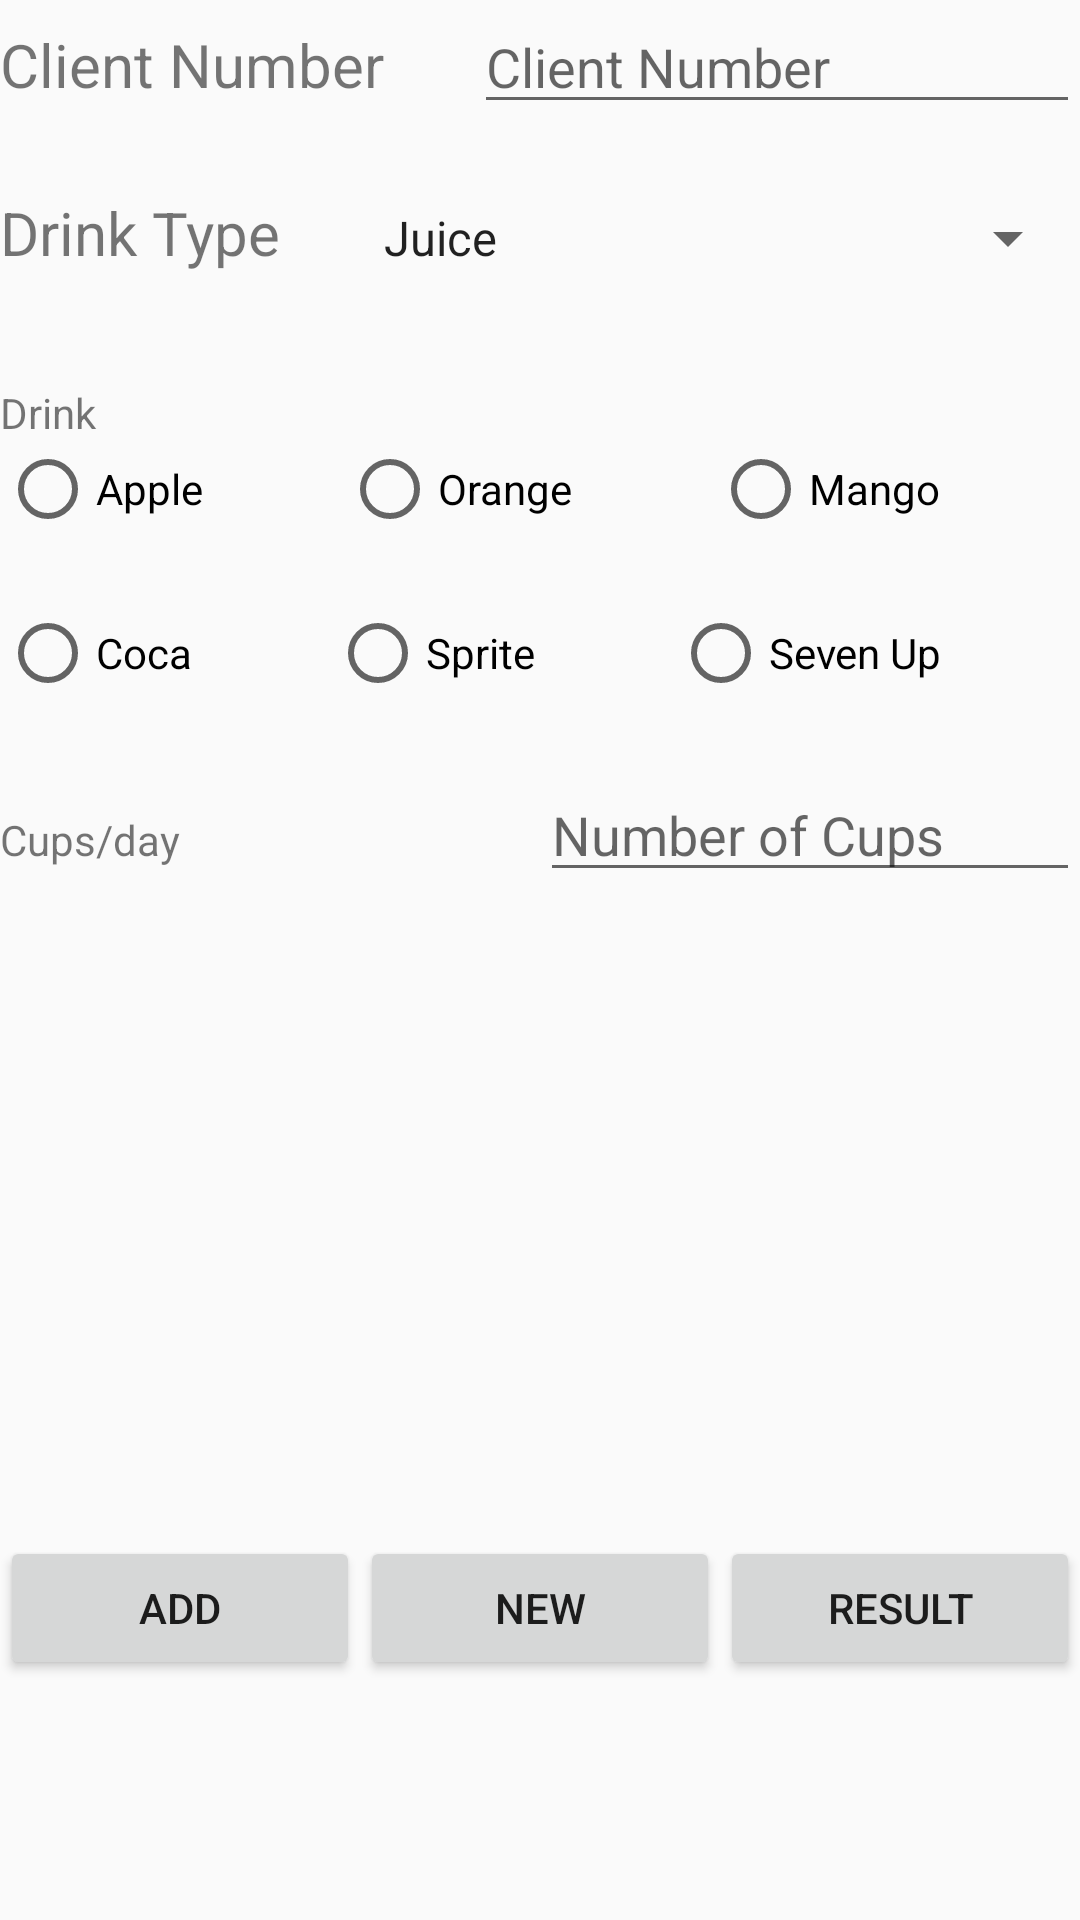

This screen was rendered from an Android layout file. Write that file and the resources it references.
<!-- AndroidManifest.xml: application theme AppTheme -->
<!-- res/layout/activity_main.xml -->
<?xml version="1.0" encoding="utf-8"?>
<LinearLayout xmlns:android="http://schemas.android.com/apk/res/android"
    xmlns:app="http://schemas.android.com/apk/res-auto"
    xmlns:tools="http://schemas.android.com/tools"
    android:layout_width="match_parent"
    android:layout_height="match_parent"
    tools:context=".MainActivity"
    android:orientation="vertical">

    <LinearLayout
        android:layout_width="match_parent"
        android:layout_height="0dp"
        android:layout_weight="0.5"
        android:orientation="horizontal">

        <TextView
            android:id="@+id/textViewClientNumber"
            android:layout_width="wrap_content"
            android:layout_height="wrap_content"
            android:text="Client Number"
            android:textSize="20sp" />

        <EditText
            android:id="@+id/editTextClientNumber"
            android:layout_width="wrap_content"
            android:layout_height="wrap_content"
            android:layout_marginLeft="30sp"
            android:ems="10"
            android:hint="Client Number"
            android:inputType="textPersonName" />
    </LinearLayout>

    <LinearLayout
        android:layout_width="match_parent"
        android:layout_height="0dp"
        android:layout_weight="0.5"
        android:orientation="horizontal">

        <TextView
            android:id="@+id/textViewDrinkType"
            android:layout_width="0dp"
            android:layout_height="wrap_content"
            android:layout_weight="0.5"
            android:text="Drink Type"
            android:textSize="20sp" />

        <Spinner
            android:id="@+id/spinnerDrinkType"
            android:layout_width="0dp"
            android:layout_height="wrap_content"
            android:layout_weight="1"
            android:entries="@array/drink_type" />
    </LinearLayout>

    <LinearLayout
        android:layout_width="match_parent"
        android:layout_height="0dp"
        android:layout_weight="1"
        android:orientation="vertical">

        <TextView
            android:id="@+id/textViewDrink"
            android:layout_width="match_parent"
            android:layout_height="wrap_content"
            android:text="Drink" />

        <RadioGroup
            android:id="@+id/rBGJuice"
            android:layout_width="match_parent"
            android:layout_height="match_parent"
            android:layout_weight="1"
            android:orientation="horizontal">

            <RadioButton
                android:id="@+id/rbApple"
                android:layout_width="wrap_content"
                android:layout_height="wrap_content"
                android:layout_weight="1"
                android:text="Apple" />

            <RadioButton
                android:id="@+id/rbOrange"
                android:layout_width="wrap_content"
                android:layout_height="wrap_content"
                android:layout_weight="1"
                android:text="Orange" />

            <RadioButton
                android:id="@+id/rbMango"
                android:layout_width="wrap_content"
                android:layout_height="wrap_content"
                android:layout_weight="1"
                android:text="Mango" />
        </RadioGroup>

        <RadioGroup
            android:id="@+id/rBGSoftDrinks"
            android:layout_width="match_parent"
            android:layout_height="match_parent"
            android:layout_weight="1"
            android:orientation="horizontal">

            <RadioButton
                android:id="@+id/rbCoca"
                android:layout_width="wrap_content"
                android:layout_height="wrap_content"
                android:layout_weight="1"
                android:text="Coca" />

            <RadioButton
                android:id="@+id/rbSprite"
                android:layout_width="wrap_content"
                android:layout_height="wrap_content"
                android:layout_weight="1"
                android:text="Sprite" />

            <RadioButton
                android:id="@+id/rbSevenUp"
                android:layout_width="wrap_content"
                android:layout_height="wrap_content"
                android:layout_weight="1"
                android:text="Seven Up" />
        </RadioGroup>

    </LinearLayout>

    <LinearLayout
        android:layout_width="match_parent"
        android:layout_height="0dp"
        android:layout_weight="2"
        android:orientation="horizontal">

        <TextView
            android:id="@+id/textViewCupsNumber"
            android:layout_width="match_parent"
            android:layout_height="wrap_content"
            android:layout_weight="1"
            android:text="Cups/day" />

        <EditText
            android:id="@+id/editTextCupsNumbers"
            android:layout_width="match_parent"
            android:layout_height="wrap_content"
            android:layout_weight="1"
            android:ems="10"
            android:inputType="number"
            android:hint="Number of Cups" />
    </LinearLayout>

    <LinearLayout
        android:layout_width="match_parent"
        android:layout_height="0dp"
        android:layout_weight="1"
        android:orientation="horizontal">

        <Button
            android:id="@+id/btnAdd"
            android:layout_width="match_parent"
            android:layout_height="wrap_content"
            android:layout_weight="1"
            android:text="Add" />

        <Button
            android:id="@+id/btnNew"
            android:layout_width="match_parent"
            android:layout_height="wrap_content"
            android:layout_weight="1"
            android:text="new" />

        <Button
            android:id="@+id/btnResults"
            android:layout_width="match_parent"
            android:layout_height="wrap_content"
            android:layout_weight="1"
            android:text="result" />
    </LinearLayout>
</LinearLayout>
<!-- resources referenced by this layout -->
<resources>
  <array name="drink_type">
          <item>Juice</item>
          <item>Soft Drink</item>
      </array>
  <style name="AppTheme" parent="Theme.AppCompat.Light.DarkActionBar">
          
          <item name="colorPrimary">@color/colorPrimary</item>
          <item name="colorPrimaryDark">@color/colorPrimaryDark</item>
          <item name="colorAccent">@color/colorAccent</item>
      </style>
  <!-- not gathered from this repository: default colours our renderer supplied (Android Studio template values) -->
  <color name="colorPrimary">#FF6200EE</color>
  <color name="colorPrimaryDark">#FF3700B3</color>
  <color name="colorAccent">#FF03DAC5</color>
</resources>
